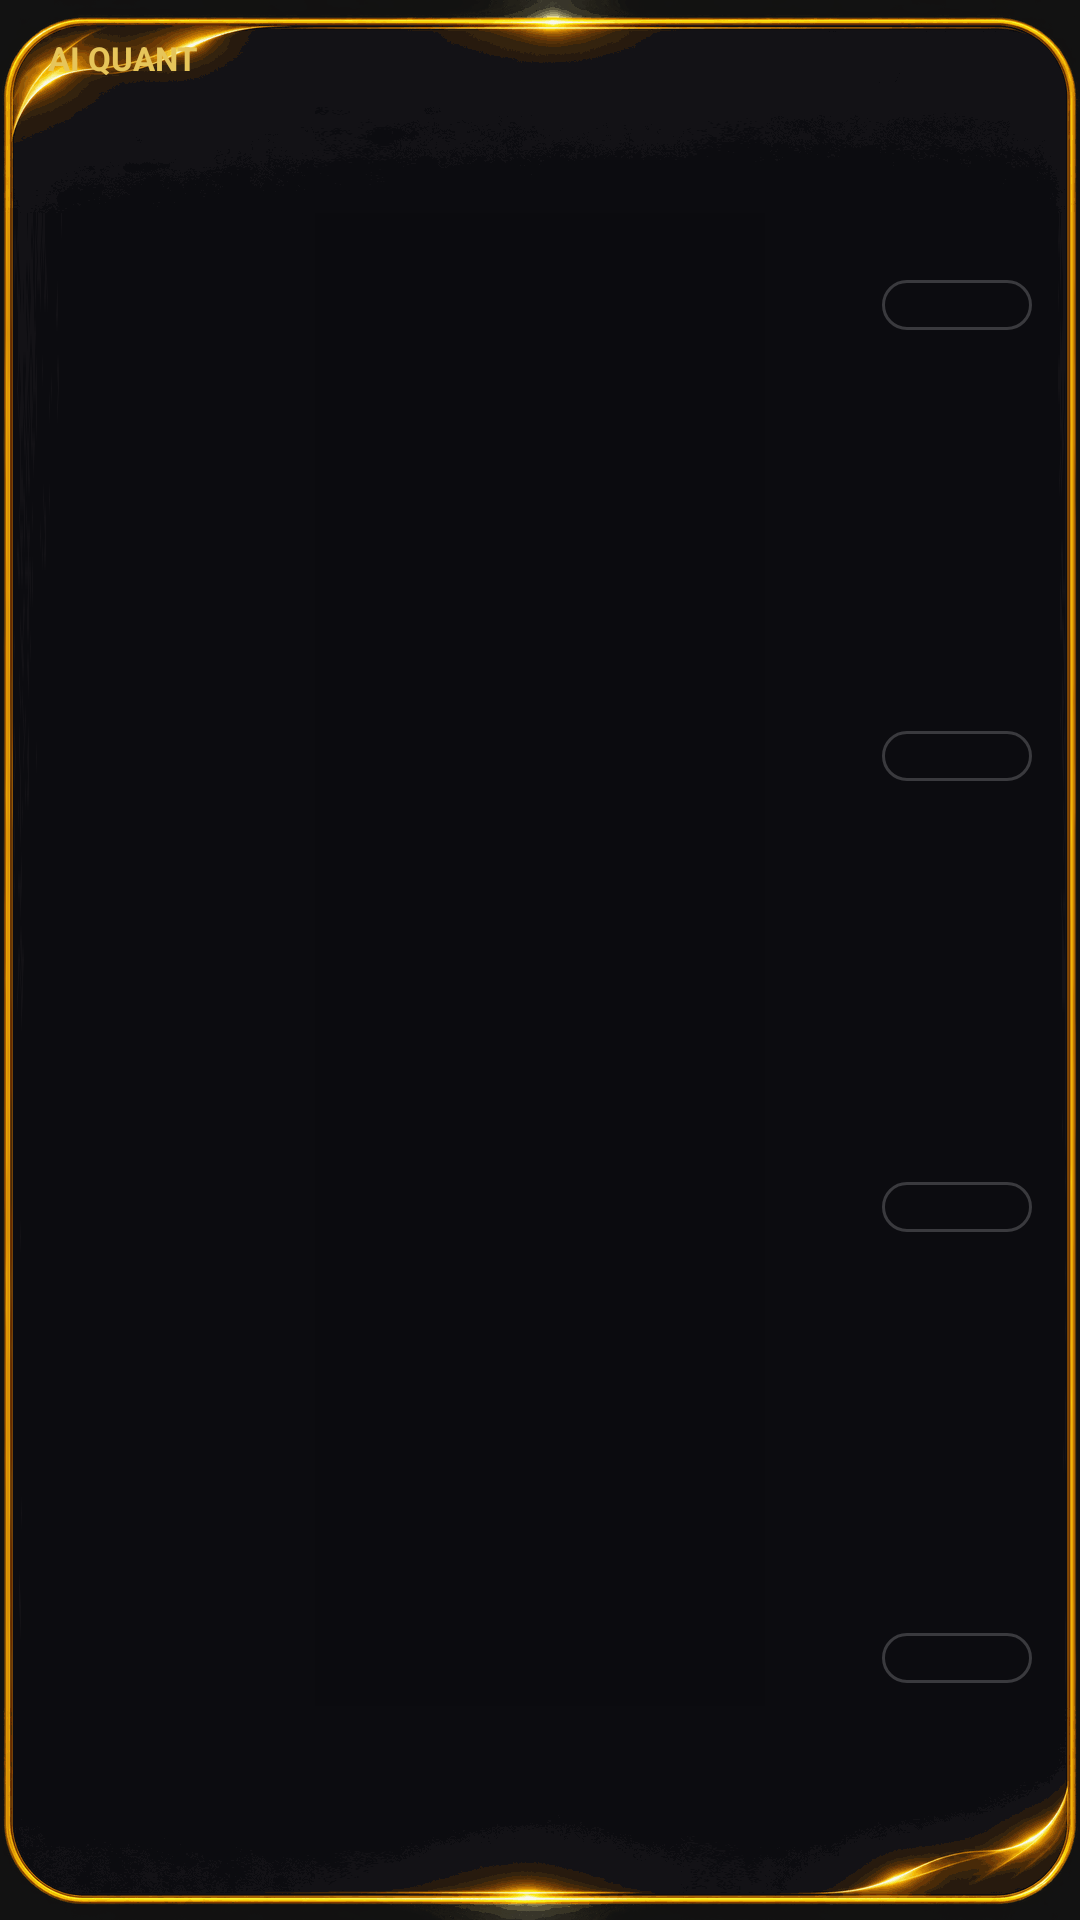

Produce the Android XML layout that renders to this screen, including the resource entries it uses.
<!-- AndroidManifest.xml: application theme Theme.GoldAiQuant -->
<!-- res/layout/widget_list.xml -->
<?xml version="1.0" encoding="utf-8"?>
<LinearLayout xmlns:android="http://schemas.android.com/apk/res/android"
    android:id="@+id/wl_root" android:layout_width="match_parent" android:layout_height="match_parent"
    android:background="@drawable/wf_wide" android:orientation="vertical" android:paddingHorizontal="16dp" android:paddingVertical="12dp">
    <LinearLayout android:layout_width="match_parent" android:layout_height="wrap_content" android:orientation="horizontal">
        <TextView android:layout_width="0dp" android:layout_weight="1" android:layout_height="wrap_content" android:text="@string/app_name"
            android:textColor="#E6C55A" android:textSize="11sp" android:textStyle="bold" />
        <TextView android:id="@+id/wl_time" android:layout_width="wrap_content" android:layout_height="wrap_content"
            android:textColor="#8C8A83" android:textSize="10sp" />
    </LinearLayout>
    <LinearLayout android:layout_width="match_parent" android:layout_height="0dp" android:layout_weight="1"
        android:orientation="horizontal" android:gravity="center_vertical">
        <ImageView android:id="@+id/wl_a0" android:layout_width="wrap_content" android:layout_height="24dp"
            android:layout_marginEnd="4dp" android:adjustViewBounds="true" android:importantForAccessibility="no" />
        <TextView android:id="@+id/wl_n0" android:layout_width="40dp" android:layout_height="wrap_content" android:maxLines="1"
            android:textColor="#F3F1EA" android:textSize="13sp" android:textStyle="bold" />
        <ImageView android:id="@+id/wl_s0" android:layout_width="0dp" android:layout_weight="1" android:layout_height="18dp"
            android:layout_marginHorizontal="6dp" android:scaleType="fitXY" android:importantForAccessibility="no" />
        <TextView android:id="@+id/wl_p0" android:layout_width="wrap_content" android:layout_height="wrap_content" android:maxLines="1"
            android:textDirection="ltr" android:textColor="#F4F4F4" android:textSize="14sp" android:textStyle="bold" />
        <TextView android:id="@+id/wl_c0" android:layout_width="56dp" android:layout_height="wrap_content" android:maxLines="1"
            android:gravity="center" android:textDirection="ltr" android:textSize="11sp" android:textStyle="bold" />
        <TextView android:id="@+id/wl_i0" android:layout_width="50dp" android:layout_height="wrap_content" android:maxLines="1"
            android:gravity="center" android:background="@drawable/widget_chip" android:paddingVertical="1dp"
            android:textSize="11sp" android:textStyle="bold" />
    </LinearLayout>
    <LinearLayout android:layout_width="match_parent" android:layout_height="0dp" android:layout_weight="1"
        android:orientation="horizontal" android:gravity="center_vertical">
        <ImageView android:id="@+id/wl_a1" android:layout_width="wrap_content" android:layout_height="24dp"
            android:layout_marginEnd="4dp" android:adjustViewBounds="true" android:importantForAccessibility="no" />
        <TextView android:id="@+id/wl_n1" android:layout_width="40dp" android:layout_height="wrap_content" android:maxLines="1"
            android:textColor="#F3F1EA" android:textSize="13sp" android:textStyle="bold" />
        <ImageView android:id="@+id/wl_s1" android:layout_width="0dp" android:layout_weight="1" android:layout_height="18dp"
            android:layout_marginHorizontal="6dp" android:scaleType="fitXY" android:importantForAccessibility="no" />
        <TextView android:id="@+id/wl_p1" android:layout_width="wrap_content" android:layout_height="wrap_content" android:maxLines="1"
            android:textDirection="ltr" android:textColor="#F4F4F4" android:textSize="14sp" android:textStyle="bold" />
        <TextView android:id="@+id/wl_c1" android:layout_width="56dp" android:layout_height="wrap_content" android:maxLines="1"
            android:gravity="center" android:textDirection="ltr" android:textSize="11sp" android:textStyle="bold" />
        <TextView android:id="@+id/wl_i1" android:layout_width="50dp" android:layout_height="wrap_content" android:maxLines="1"
            android:gravity="center" android:background="@drawable/widget_chip" android:paddingVertical="1dp"
            android:textSize="11sp" android:textStyle="bold" />
    </LinearLayout>
    <LinearLayout android:layout_width="match_parent" android:layout_height="0dp" android:layout_weight="1"
        android:orientation="horizontal" android:gravity="center_vertical">
        <ImageView android:id="@+id/wl_a2" android:layout_width="wrap_content" android:layout_height="24dp"
            android:layout_marginEnd="4dp" android:adjustViewBounds="true" android:importantForAccessibility="no" />
        <TextView android:id="@+id/wl_n2" android:layout_width="40dp" android:layout_height="wrap_content" android:maxLines="1"
            android:textColor="#F3F1EA" android:textSize="13sp" android:textStyle="bold" />
        <ImageView android:id="@+id/wl_s2" android:layout_width="0dp" android:layout_weight="1" android:layout_height="18dp"
            android:layout_marginHorizontal="6dp" android:scaleType="fitXY" android:importantForAccessibility="no" />
        <TextView android:id="@+id/wl_p2" android:layout_width="wrap_content" android:layout_height="wrap_content" android:maxLines="1"
            android:textDirection="ltr" android:textColor="#F4F4F4" android:textSize="14sp" android:textStyle="bold" />
        <TextView android:id="@+id/wl_c2" android:layout_width="56dp" android:layout_height="wrap_content" android:maxLines="1"
            android:gravity="center" android:textDirection="ltr" android:textSize="11sp" android:textStyle="bold" />
        <TextView android:id="@+id/wl_i2" android:layout_width="50dp" android:layout_height="wrap_content" android:maxLines="1"
            android:gravity="center" android:background="@drawable/widget_chip" android:paddingVertical="1dp"
            android:textSize="11sp" android:textStyle="bold" />
    </LinearLayout>
    <LinearLayout android:layout_width="match_parent" android:layout_height="0dp" android:layout_weight="1"
        android:orientation="horizontal" android:gravity="center_vertical">
        <ImageView android:id="@+id/wl_a3" android:layout_width="wrap_content" android:layout_height="24dp"
            android:layout_marginEnd="4dp" android:adjustViewBounds="true" android:importantForAccessibility="no" />
        <TextView android:id="@+id/wl_n3" android:layout_width="40dp" android:layout_height="wrap_content" android:maxLines="1"
            android:textColor="#F3F1EA" android:textSize="13sp" android:textStyle="bold" />
        <ImageView android:id="@+id/wl_s3" android:layout_width="0dp" android:layout_weight="1" android:layout_height="18dp"
            android:layout_marginHorizontal="6dp" android:scaleType="fitXY" android:importantForAccessibility="no" />
        <TextView android:id="@+id/wl_p3" android:layout_width="wrap_content" android:layout_height="wrap_content" android:maxLines="1"
            android:textDirection="ltr" android:textColor="#F4F4F4" android:textSize="14sp" android:textStyle="bold" />
        <TextView android:id="@+id/wl_c3" android:layout_width="56dp" android:layout_height="wrap_content" android:maxLines="1"
            android:gravity="center" android:textDirection="ltr" android:textSize="11sp" android:textStyle="bold" />
        <TextView android:id="@+id/wl_i3" android:layout_width="50dp" android:layout_height="wrap_content" android:maxLines="1"
            android:gravity="center" android:background="@drawable/widget_chip" android:paddingVertical="1dp"
            android:textSize="11sp" android:textStyle="bold" />
    </LinearLayout>
</LinearLayout>
<!-- resources referenced by this layout -->
<resources>
  <!-- drawable widget_chip (drawable) -->
  <?xml version="1.0" encoding="utf-8"?>
  <shape xmlns:android="http://schemas.android.com/apk/res/android" android:shape="rectangle">
      <stroke android:width="1dp" android:color="#3A3A3E" />
      <corners android:radius="12dp" />
  </shape>
  <string name="app_name" translatable="false">AI QUANT</string>
  <style name="Theme.GoldAiQuant" parent="android:Theme.Material.NoActionBar">
          <item name="android:windowBackground">#FF121212</item>
          <item name="android:statusBarColor">#FF121212</item>
          <item name="android:navigationBarColor">#FF121212</item>
      </style>
</resources>
